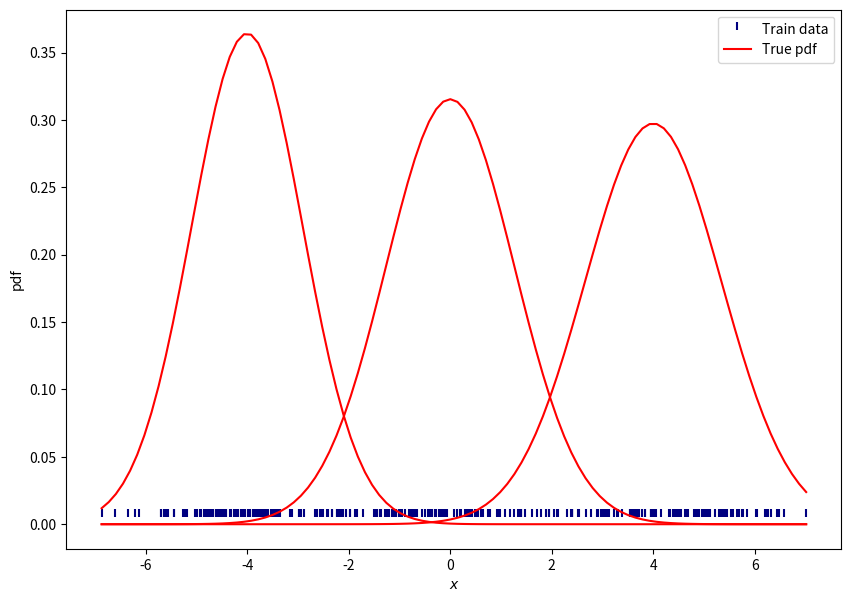
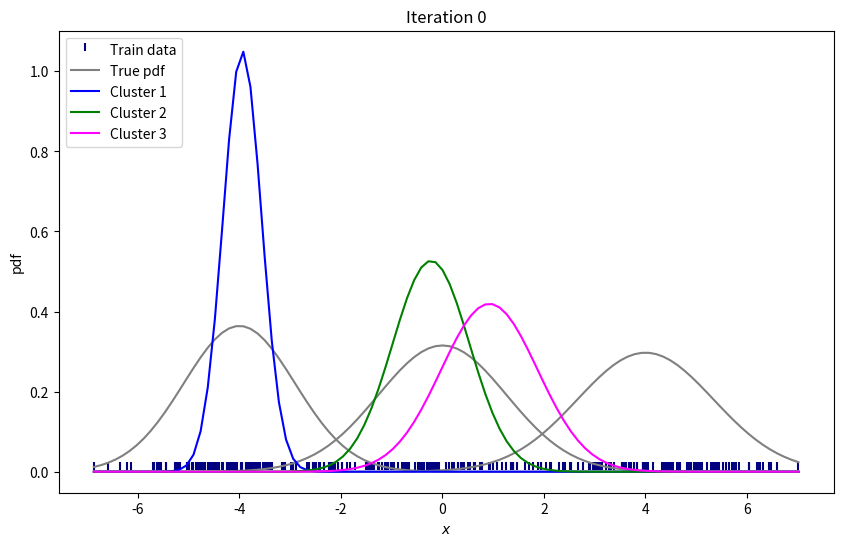
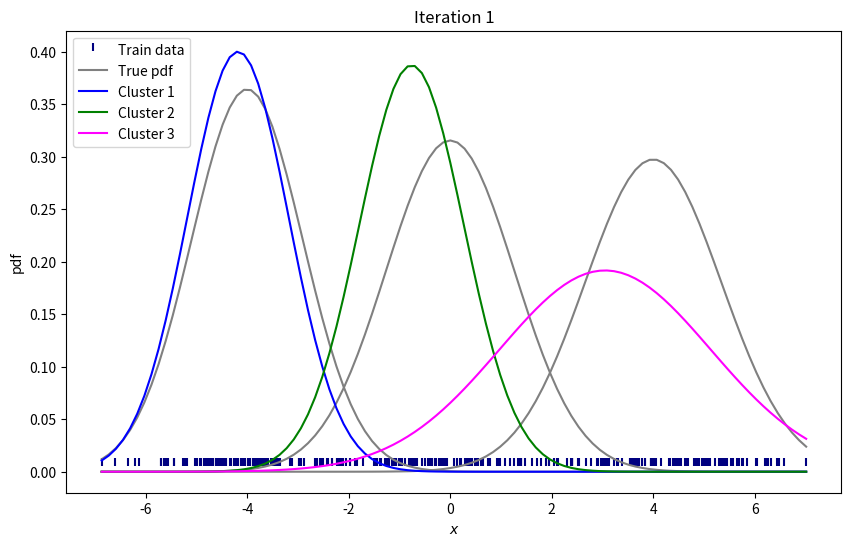
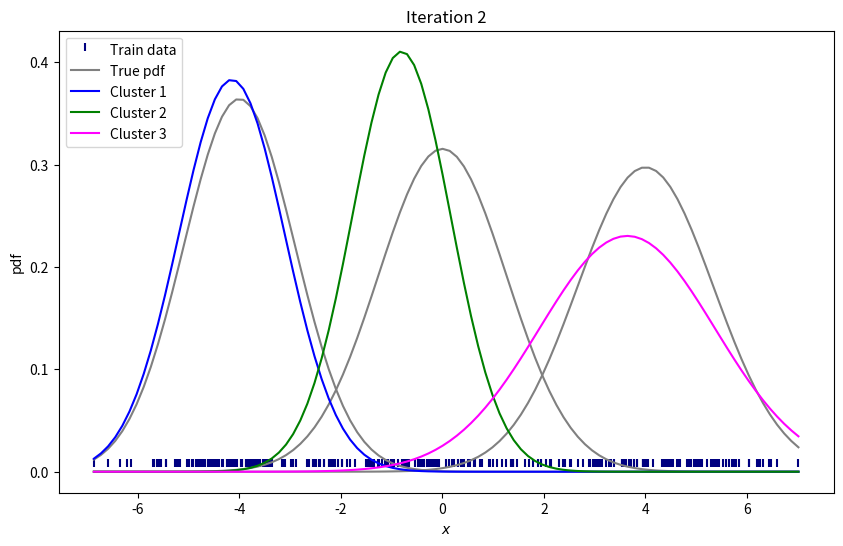
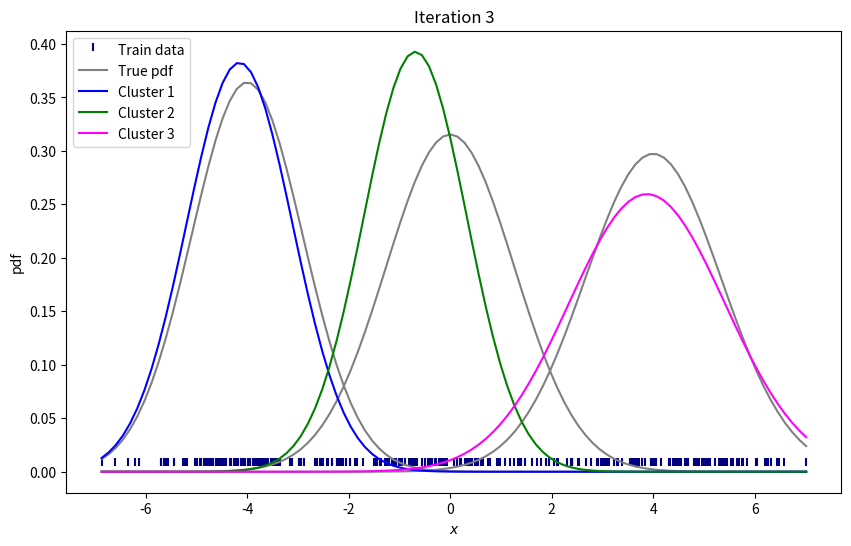
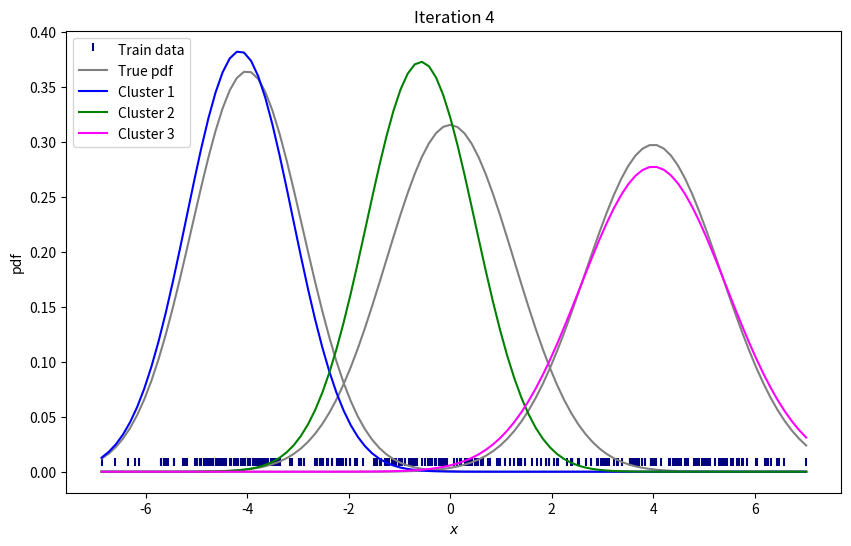
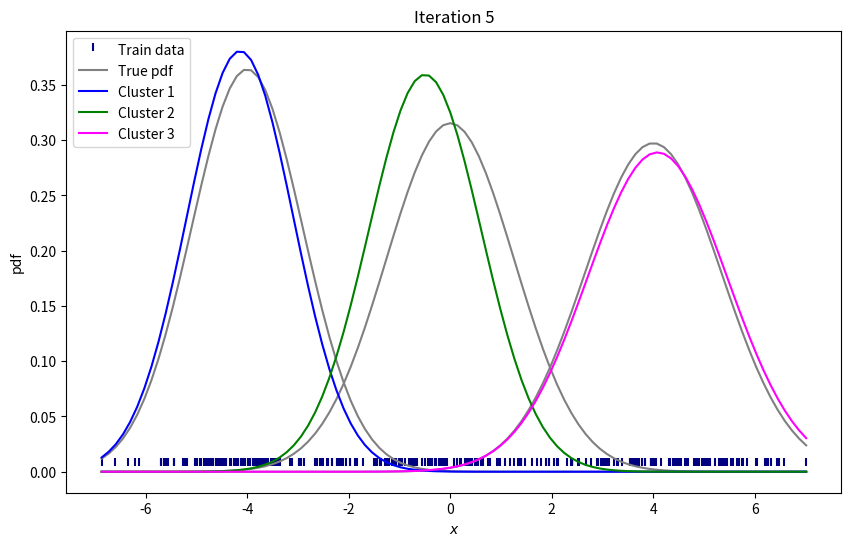
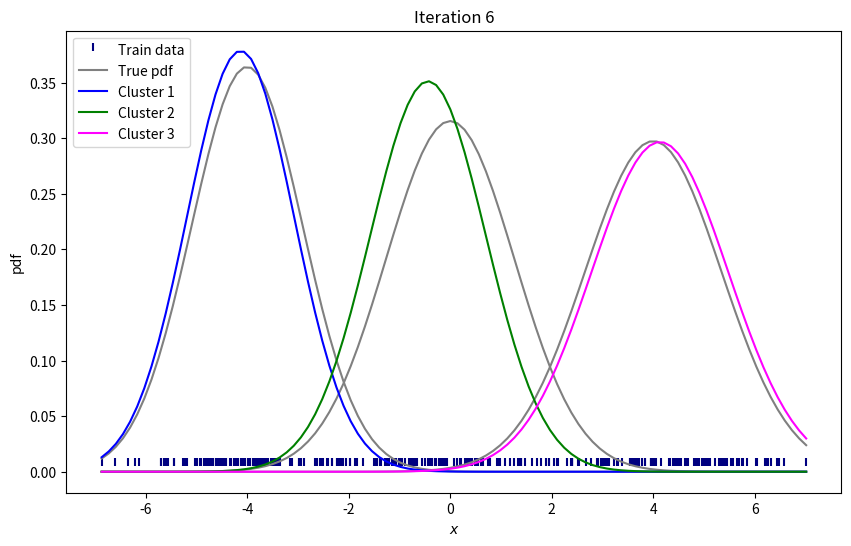
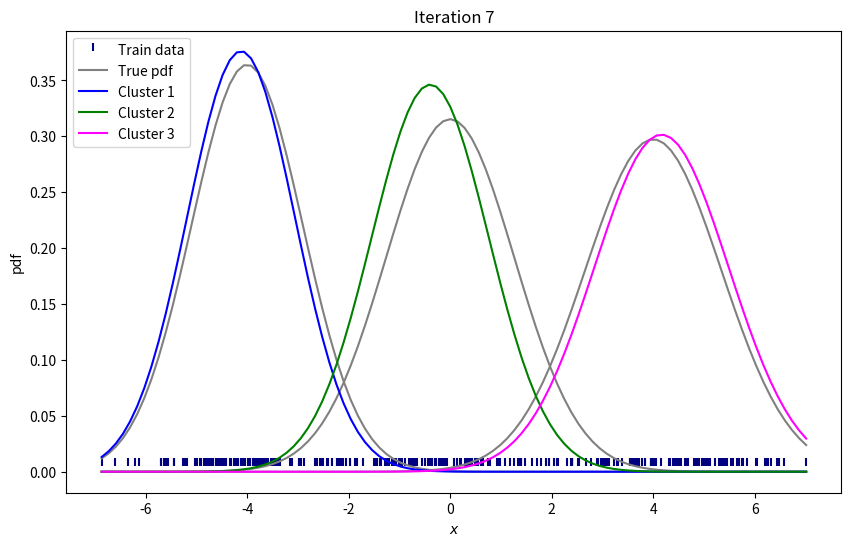
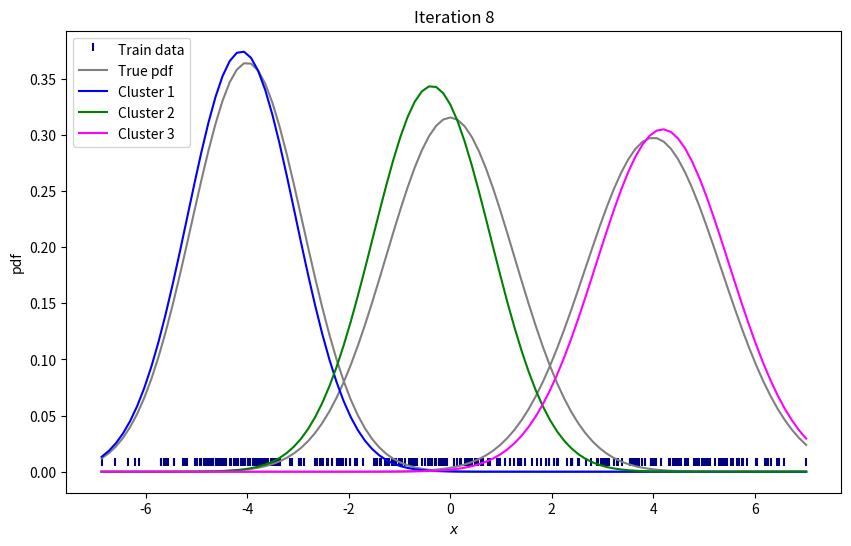
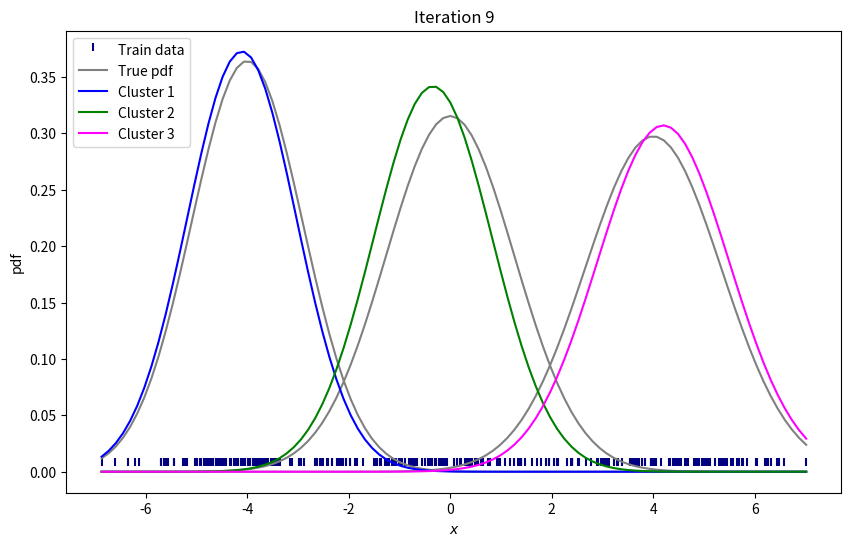
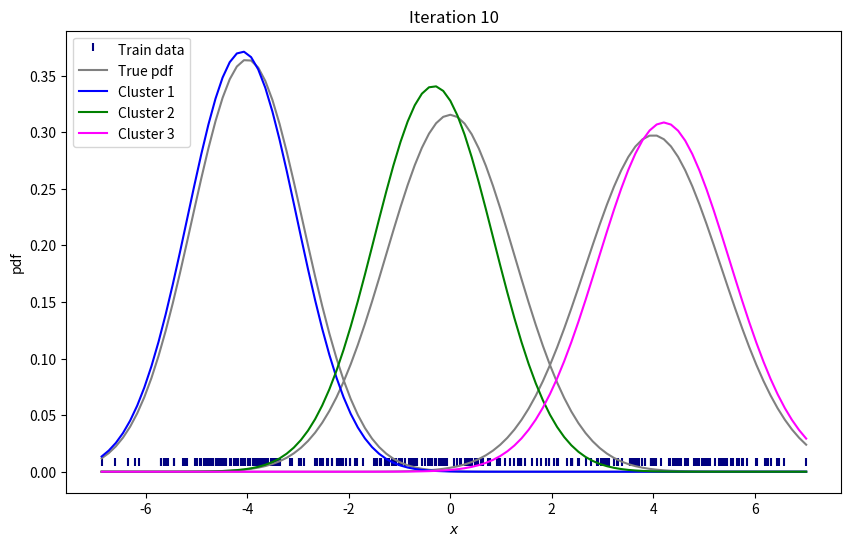
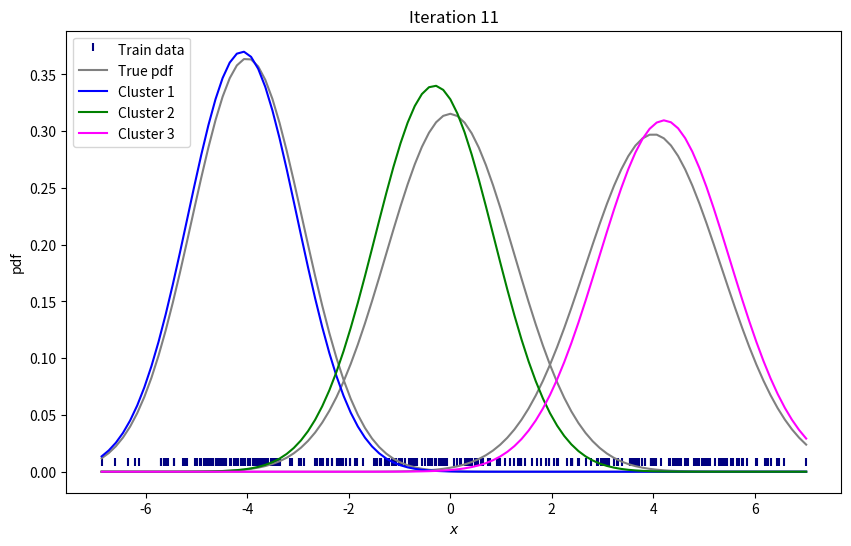
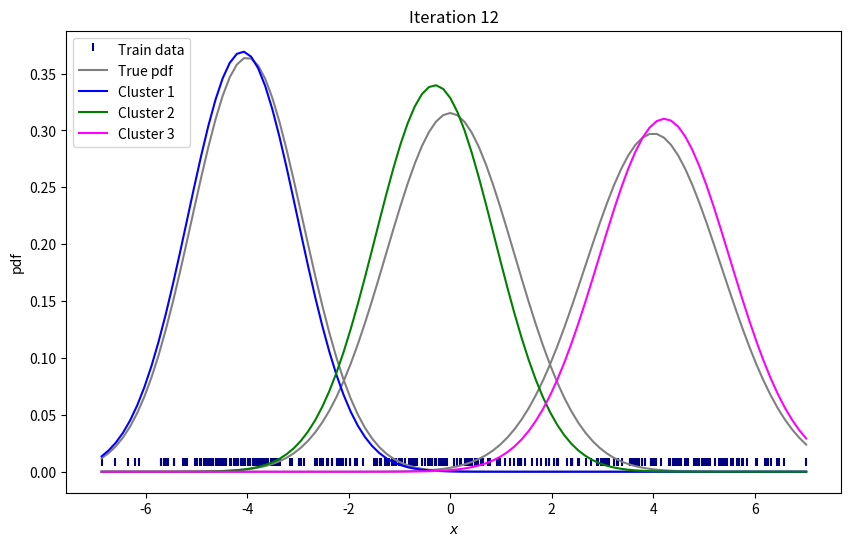
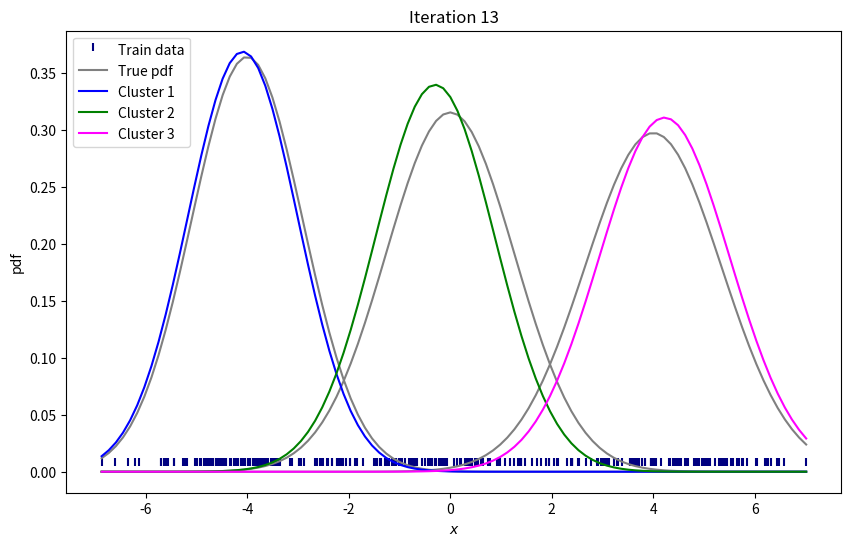
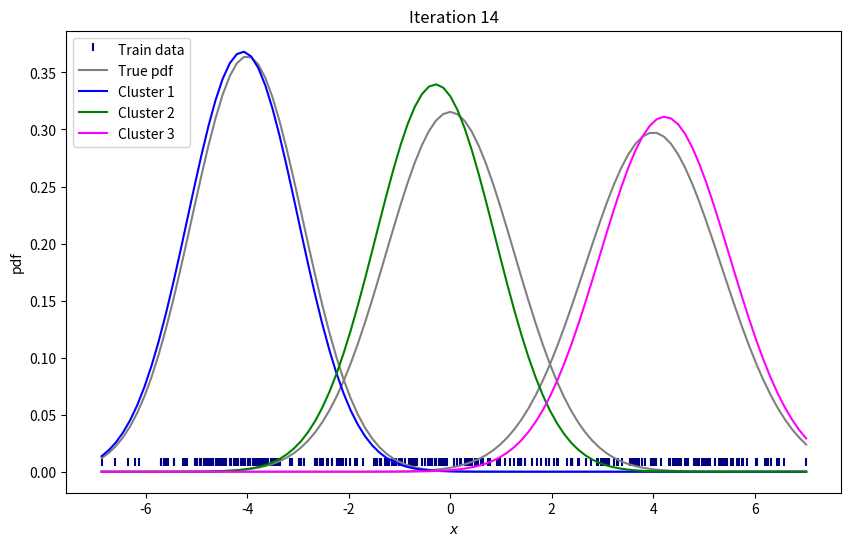

Generate these figures, in order, with matplotlib:

# using GMM to model synthetic data and the identify the clustering

import matplotlib.pyplot as plt
import numpy as np

# Creating a Synthetic Dataset

# define the number of points
n_samples = 100
mu1, sigma1 = -4, 1.2  # mean and variance
mu2, sigma2 = 4, 1.8  # mean and variance
mu3, sigma3 = 0, 1.6  # mean and variance

# sampling the data from the defined normal distribution
x1 = np.random.normal(mu1, np.sqrt(sigma1), n_samples)
x2 = np.random.normal(mu2, np.sqrt(sigma2), n_samples)
x3 = np.random.normal(mu3, np.sqrt(sigma3), n_samples)

# combining and shuffling the data
X = np.array(list(x1) + list(x2) + list(x3))
np.random.shuffle(X)
print("Created dataset shape:", X.shape)

# probability density function
def pdf(data, mean: float, variance: float):
    # A normal continuous random variable.
    s1 = 1 / (np.sqrt(2 * np.pi * variance))
    s2 = np.exp(-(np.square(data - mean) / (2 * variance)))
    return s1 * s2


# visualize the training data
bins = np.linspace(np.min(X), np.max(X), 100)

plt.figure(figsize=(10, 7))
plt.xlabel("$x$")
plt.ylabel("pdf")
plt.scatter(X, [0.005] * len(X), color='navy', s=30, marker=2, label="Train data")

plt.plot(bins, pdf(bins, mu1, sigma1), color='red', label="True pdf")
plt.plot(bins, pdf(bins, mu2, sigma2), color='red')
plt.plot(bins, pdf(bins, mu3, sigma3), color='red')

plt.legend()
plt.plot()

# define the number of clusters to be learned
k = 3
weights = np.ones((k)) / k
means = np.random.choice(X, k)
variances = np.random.random_sample(size=k)
print(means, variances)

X = np.array(X)
print(X.shape)

# learning the distribution
eps = 1e-8
for step in range(25):

    if step % 1 == 0:
        plt.figure(figsize=(10, 6))
        axes = plt.gca()
        plt.xlabel("$x$")
        plt.ylabel("pdf")
        plt.title("Iteration {}".format(step))
        plt.scatter(X, [0.005] * len(X), color='navy', s=30, marker=2, label="Train data")

        plt.plot(bins, pdf(bins, mu1, sigma1), color='grey', label="True pdf")
        plt.plot(bins, pdf(bins, mu2, sigma2), color='grey')
        plt.plot(bins, pdf(bins, mu3, sigma3), color='grey')

        plt.plot(bins, pdf(bins, means[0], variances[0]), color='blue', label="Cluster 1")
        plt.plot(bins, pdf(bins, means[1], variances[1]), color='green', label="Cluster 2")
        plt.plot(bins, pdf(bins, means[2], variances[2]), color='magenta', label="Cluster 3")

        plt.legend(loc='upper left')

        plt.savefig("img_{0:02d}".format(step), bbox_inches='tight')
        plt.show()

    # calculate the maximum likelihood of each observation xi
    likelihood = []

    # Expectation step
    for j in range(k):
        likelihood.append(pdf(X, means[j], np.sqrt(variances[j])))
    likelihood = np.array(likelihood)

    b = []
    # Maximization step
    for j in range(k):
        # use the current values for the parameters to evaluate the posterior
        # probabilities of the data to have been generanted by each gaussian
        b.append((likelihood[j] * weights[j]) / (np.sum([likelihood[i] * weights[i] for i in range(k)], axis=0) + eps))

        # update mean and variance
        means[j] = np.sum(b[j] * X) / (np.sum(b[j] + eps))
        variances[j] = np.sum(b[j] * np.square(X - means[j])) / (np.sum(b[j] + eps))

        # update the weights
        weights[j] = np.mean(b[j])
